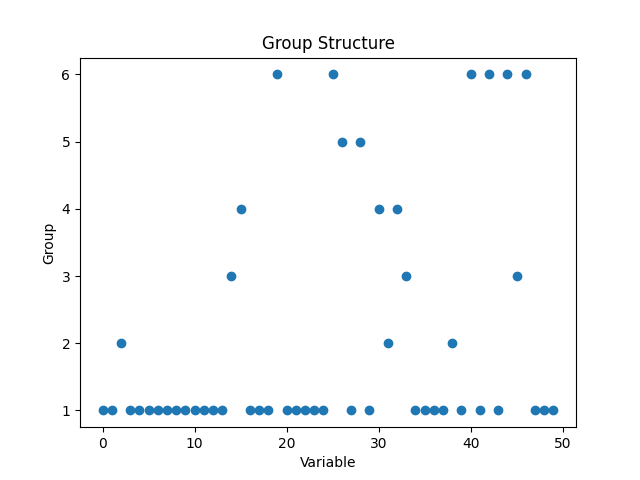

The data file committed next to this chart (first rows):
Variable, Group0, 1
1, 1
2, 2
3, 1
4, 1
5, 1
6, 1
7, 1
8, 1
9, 1
10, 1
11, 1
12, 1
13, 1
14, 3
15, 4
16, 1
17, 1
18, 1
19, 6
20, 1
21, 1
22, 1
23, 1
24, 1
25, 6
26, 5
27, 1
28, 5
29, 1
30, 4
31, 2
32, 4
33, 3
34, 1
35, 1
36, 1
37, 1
38, 2
39, 1
40, 6
41, 1
42, 6
43, 1
44, 6
45, 3
46, 6
47, 1
48, 1
49, 1
